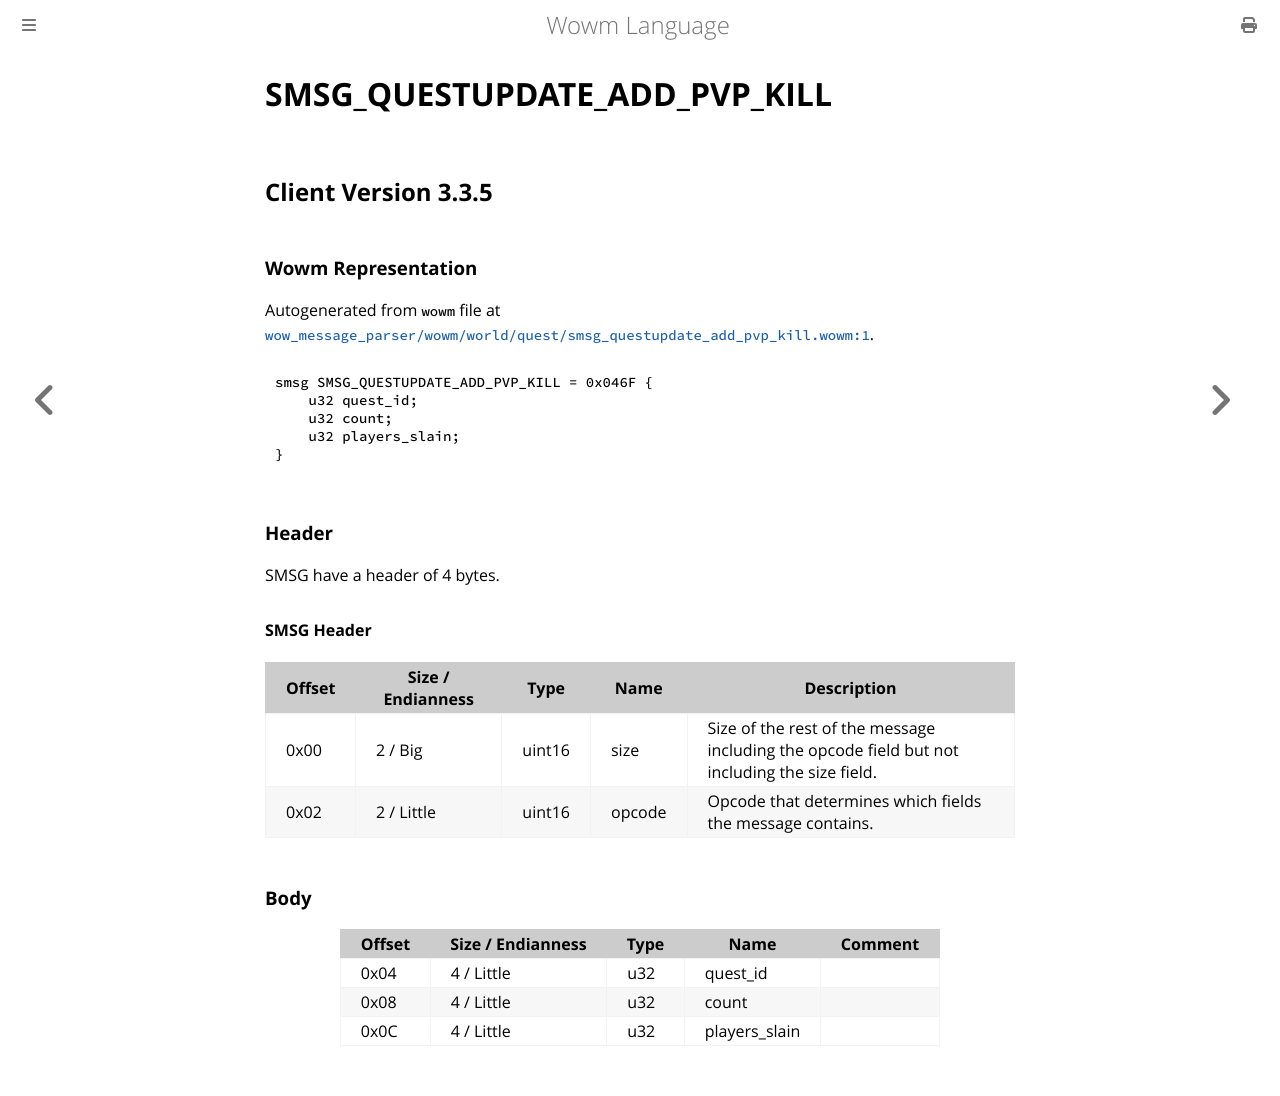

repository: gtker/wow_messages · page: docs/smsg_questupdate_add_pvp_kill.html · generator: mdbook

# SMSG_QUESTUPDATE_ADD_PVP_KILL

## Client Version 3.3.5

### Wowm Representation

Autogenerated from `wowm` file at [`wow_message_parser/wowm/world/quest/smsg_questupdate_add_pvp_kill.wowm:1`](https://github.com/gtker/wow_messages/tree/main/wow_message_parser/wowm/world/quest/smsg_questupdate_add_pvp_kill.wowm#L1).
```rust,ignore
smsg SMSG_QUESTUPDATE_ADD_PVP_KILL = 0x046F {
    u32 quest_id;
    u32 count;
    u32 players_slain;
}
```
### Header

SMSG have a header of 4 bytes.

#### SMSG Header

| Offset | Size / Endianness | Type   | Name   | Description |
| ------ | ----------------- | ------ | ------ | ----------- |
| 0x00   | 2 / Big           | uint16 | size   | Size of the rest of the message including the opcode field but not including the size field.|
| 0x02   | 2 / Little        | uint16 | opcode | Opcode that determines which fields the message contains.|

### Body

| Offset | Size / Endianness | Type | Name | Comment |
| ------ | ----------------- | ---- | ---- | ------- |
| 0x04 | 4 / Little | u32 | quest_id |  |
| 0x08 | 4 / Little | u32 | count |  |
| 0x0C | 4 / Little | u32 | players_slain |  |
